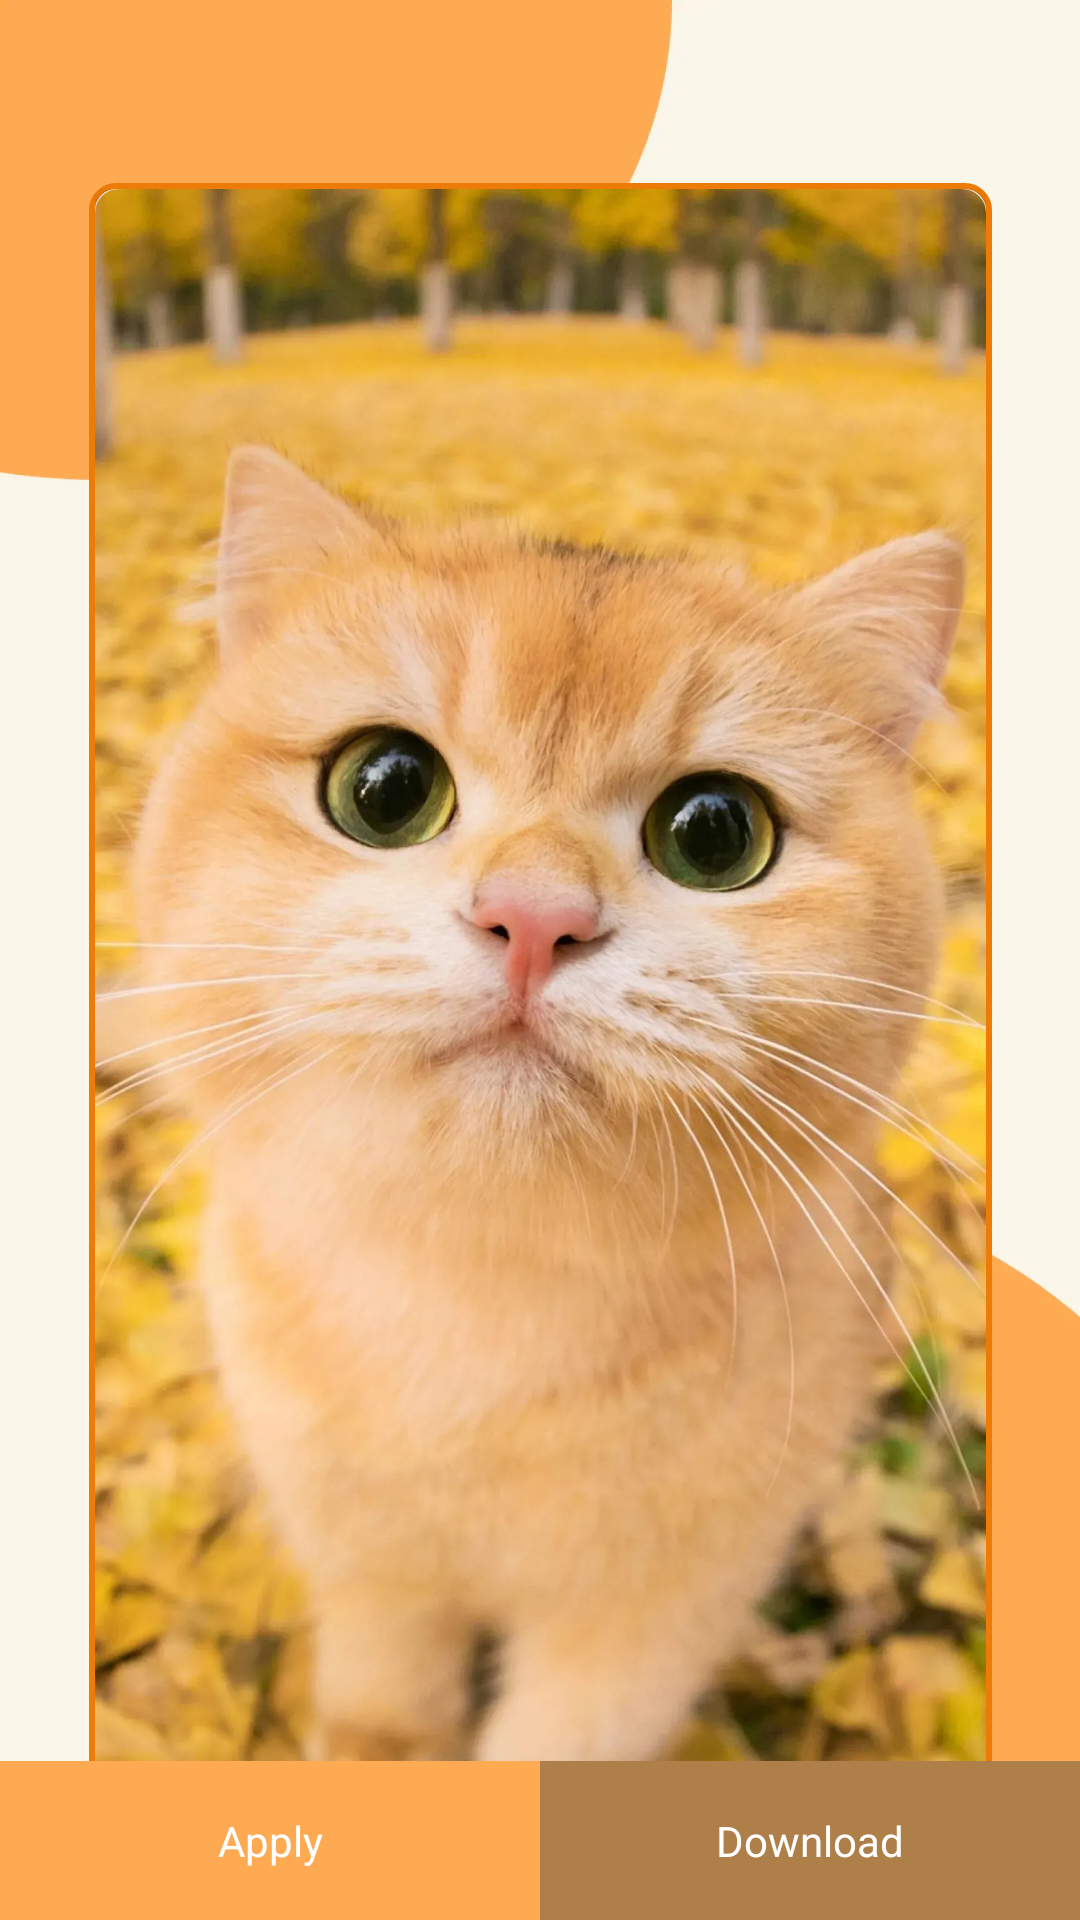

Produce the Android XML layout that renders to this screen, including the resource entries it uses.
<!-- AndroidManifest.xml: application theme Theme.SeventhWallpaper -->
<!-- res/layout/activity_detail.xml -->
<?xml version="1.0" encoding="utf-8"?>
<layout xmlns:android="http://schemas.android.com/apk/res/android"
    xmlns:app="http://schemas.android.com/apk/res-auto"
    xmlns:tools="http://schemas.android.com/tools">

    <data>

    </data>

    <androidx.constraintlayout.widget.ConstraintLayout
        android:layout_width="match_parent"
        android:layout_height="match_parent"
        android:background="@drawable/bg_main">

        <LinearLayout
            android:id="@+id/linearLayout"
            android:layout_width="wrap_content"
            android:layout_height="wrap_content"
            android:layout_marginTop="61dp"
            android:background="@drawable/bg_item"
            android:gravity="center"
            android:padding="2dp"
            app:layout_constraintEnd_toEndOf="parent"
            app:layout_constraintStart_toStartOf="parent"
            app:layout_constraintTop_toTopOf="parent">

            <androidx.cardview.widget.CardView
                android:layout_width="wrap_content"
                android:layout_height="wrap_content"
                app:cardCornerRadius="8dp">

                <androidx.appcompat.widget.AppCompatImageView
                    android:id="@+id/img_detail"
                    android:layout_width="297dp"
                    android:layout_height="590dp"
                    android:scaleType="centerCrop"
                    android:src="@drawable/ic_16" />

            </androidx.cardview.widget.CardView>
        </LinearLayout>


        <TextView
            android:id="@+id/tv_apply"
            android:layout_width="0dp"
            android:layout_height="wrap_content"
            android:background="@drawable/bg_buttom_apply"
            android:gravity="center"
            android:paddingTop="17dp"
            android:paddingBottom="17dp"
            android:text="Apply"
            android:textColor="#FFFFFFFF"
            android:textSize="14sp"
            app:layout_constraintBottom_toBottomOf="parent"
            app:layout_constraintEnd_toStartOf="@+id/tv_download"
            app:layout_constraintStart_toStartOf="parent" />

        <TextView
            android:id="@+id/tv_download"
            android:layout_width="0dp"
            android:layout_height="wrap_content"
            android:background="@drawable/bg_buttom_down"
            android:gravity="center"
            android:paddingTop="17dp"
            android:paddingBottom="17dp"
            android:text="Download"
            android:textColor="#FFFFFFFF"
            android:textSize="14sp"
            app:layout_constraintBottom_toBottomOf="parent"
            app:layout_constraintEnd_toEndOf="parent"
            app:layout_constraintStart_toEndOf="@+id/tv_apply" />

        <androidx.constraintlayout.widget.ConstraintLayout
            android:id="@+id/cl_dialog"
            android:layout_width="match_parent"
            android:layout_height="wrap_content"
            android:layout_marginStart="16dp"
            android:layout_marginEnd="16dp"
            android:background="@drawable/bg_dialog"
            android:orientation="vertical"
            android:padding="18dp"
            android:visibility="gone"
            app:layout_constraintBottom_toTopOf="@+id/tv_cancel"
            android:layout_marginBottom="12dp"
            app:layout_constraintEnd_toEndOf="parent"
            app:layout_constraintStart_toStartOf="parent">

            <TextView
                android:id="@+id/tv_lock"
                android:layout_width="match_parent"
                android:layout_height="wrap_content"
                android:gravity="center"
                android:padding="20dp"
                android:text="Set As Lock Screen"
                android:textColor="@color/white"
                android:textSize="14sp"
                app:layout_constraintEnd_toEndOf="parent"
                app:layout_constraintStart_toStartOf="parent"
                app:layout_constraintTop_toTopOf="parent" />


            <TextView
                android:id="@+id/tv_home"
                android:layout_width="match_parent"
                android:layout_height="wrap_content"
                android:gravity="center"
                android:padding="20dp"
                android:text="Set As Home Screen"
                android:textColor="#FFFFFFFF"
                android:textSize="15sp"
                app:layout_constraintTop_toBottomOf="@+id/tv_lock" />

            <TextView
                android:id="@+id/tv_both"
                android:layout_width="match_parent"
                android:layout_height="wrap_content"
                android:gravity="center"
                android:padding="20dp"
                android:text="Set Both"
                android:textColor="#FFFFFFFF"
                android:textSize="15sp"
                app:layout_constraintTop_toBottomOf="@+id/tv_home" />
        </androidx.constraintlayout.widget.ConstraintLayout>

        <TextView
            android:id="@+id/tv_cancel"
            android:layout_width="match_parent"
            android:layout_height="wrap_content"
            android:background="#808D5013"
            android:visibility="gone"
            android:gravity="center"
            android:paddingTop="17dp"
            android:paddingBottom="17dp"
            android:text="Cancel"
            android:textColor="#FFFFFFFF"
            android:textSize="14sp"
            app:layout_constraintBottom_toBottomOf="parent" />

        <ProgressBar
            android:id="@+id/pb_set"
            style="?android:attr/progressBarStyle"
            android:layout_width="wrap_content"
            android:layout_height="wrap_content"
            android:visibility="gone"
            app:layout_constraintBottom_toBottomOf="parent"
            app:layout_constraintEnd_toEndOf="parent"
            app:layout_constraintStart_toStartOf="parent"
            app:layout_constraintTop_toTopOf="parent" />

    </androidx.constraintlayout.widget.ConstraintLayout>
</layout>
<!-- resources referenced by this layout -->
<resources>
  <!-- drawable bg_buttom_apply (drawable) -->
  <?xml version="1.0" encoding="utf-8"?>
  <shape xmlns:android="http://schemas.android.com/apk/res/android"
      android:shape="rectangle">
      <solid android:color="#FEAA52"/>
  </shape>
  <!-- drawable bg_buttom_down (drawable) -->
  <?xml version="1.0" encoding="utf-8"?>
  <shape xmlns:android="http://schemas.android.com/apk/res/android"
      android:shape="rectangle">
      <solid android:color="#AF7F4A"/>
  </shape>
  <!-- drawable bg_dialog (drawable) -->
  <?xml version="1.0" encoding="utf-8"?>
  <shape xmlns:android="http://schemas.android.com/apk/res/android"
      android:shape="rectangle">
      <corners android:radius="8dp"/>
      <solid android:color="#808D5013"/>
  </shape>
  <!-- drawable bg_item (drawable) -->
  <?xml version="1.0" encoding="utf-8"?>
  <shape xmlns:android="http://schemas.android.com/apk/res/android"
      android:shape="rectangle">
      <corners android:radius="8dp"/>
      <solid android:color="@color/white"/>
      <stroke
          android:width="2dp"
          android:color="#ED7B07"/>
  </shape>
  <!-- drawable bg_main: webp bitmap (drawable-xxhdpi, 14424 bytes) -->
  <!-- drawable ic_16: webp bitmap (drawable-xxxhdpi, 147850 bytes) -->
  <style name="Theme.SeventhWallpaper" parent="Base.Theme.SeventhWallpaper" />
  <style name="Base.Theme.SeventhWallpaper" parent="Theme.Material3.DayNight.NoActionBar">
          
          
      </style>
  <!-- not gathered from this repository: default colours our renderer supplied (Android Studio template values) -->
  <color name="white">#FFFFFFFF</color>
</resources>
